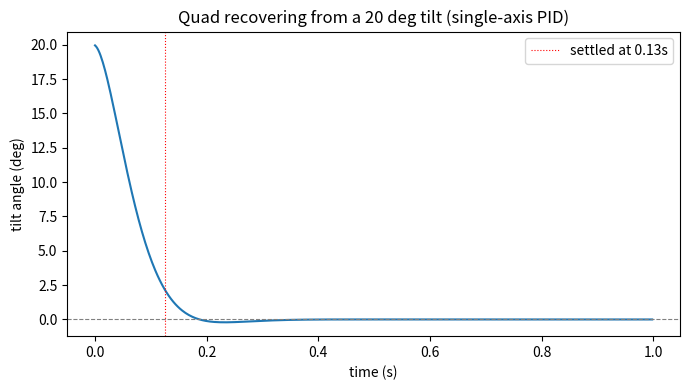

This chart was generated by the following Python code: (Note: this script raises an exception after producing the figure.)
"""
Minimal quad attitude simulation.

Deliberately simplified from a full 6-DOF coupled model: each rotation axis
(roll, pitch, yaw) is treated independently with its own PID controller. That's
not physically complete (real axes interact a bit), but it's enough to show
the thing that actually matters for this project: the flight-control loop can
recover from a tilt fast, and that speed requirement is why the IMU on the PCB
is wired on SPI instead of I2C (see spec.md).

Numbers used here (mass, arm length, control loop rate) come from spec.md.
Everything else (PID gains, inertia estimate) is worked out below.
"""

import numpy as np
import matplotlib.pyplot as plt

# --- from spec.md ---
MASS = 0.650                       # kg, all-up weight
ARM = 0.125                        # m, center-to-motor distance (250mm diagonal / 2)
LOOP_HZ = 500                      # control loop rate
DT = 1.0 / LOOP_HZ

# Rough per-axis inertia: 4 motors (~30g each incl. prop) at the arm tips,
# 45 degrees off-axis in the X layout, spinning around roll or pitch.
MOTOR_MASS = 0.030                 # kg
I_AXIS = 4 * MOTOR_MASS * (ARM * np.sin(np.radians(45))) ** 2   # kg*m^2

# PD gains (no integral term -- keeps this simple model numerically stable
# and avoids windup; a real firmware PID would add a small I term, see
# spec.md's controller notes). Chosen so the torque at a 20 deg error is a
# realistic fraction of a newton-meter for this size of quad.
KP, KD = 0.5, 0.035


def simulate(initial_tilt_deg, t_end=1.0):
    """Recover a single axis from initial_tilt_deg back to 0, PD control +
    simple Euler integration (torque -> angular accel -> rate -> angle)."""
    n = int(t_end / DT)
    theta = np.radians(initial_tilt_deg)
    rate = 0.0
    t_log = np.zeros(n)
    theta_log = np.zeros(n)

    for i in range(n):
        error = -theta
        torque = KP * error - KD * rate
        rate += (torque / I_AXIS) * DT
        theta += rate * DT
        t_log[i] = i * DT
        theta_log[i] = np.degrees(theta)

    return t_log, theta_log


def settling_time(t, theta, band_deg=2.0):
    outside = np.where(np.abs(theta) > band_deg)[0]
    return t[outside[-1]] if len(outside) else 0.0


def make_plot(t, theta, settle_t):
    plt.figure(figsize=(7, 4))
    plt.plot(t, theta)
    plt.axhline(0, color="gray", ls="--", lw=0.8)
    plt.axvline(settle_t, color="red", ls=":", lw=0.8, label=f"settled at {settle_t:.2f}s")
    plt.xlabel("time (s)")
    plt.ylabel("tilt angle (deg)")
    plt.title("Quad recovering from a 20 deg tilt (single-axis PID)")
    plt.legend()
    plt.tight_layout()
    plt.savefig("exports/recovery.png", dpi=110)
    plt.close()


if __name__ == "__main__":
    t, theta = simulate(initial_tilt_deg=20.0)
    settle_t = settling_time(t, theta)
    print(f"Settled within 2 deg at t={settle_t:.2f}s")

    make_plot(t, theta, settle_t)
    print("saved exports/recovery.png")
